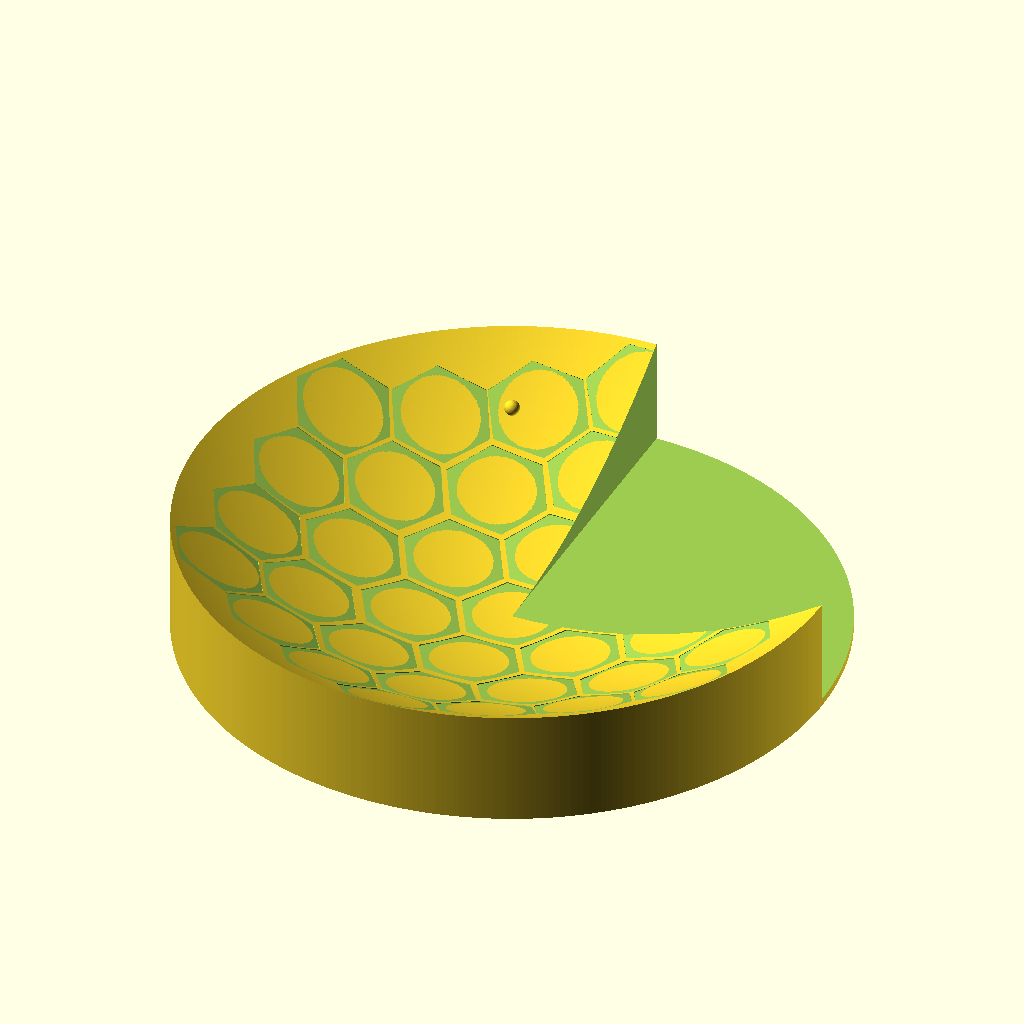
Cell 1: rendered with the file's own defaults.
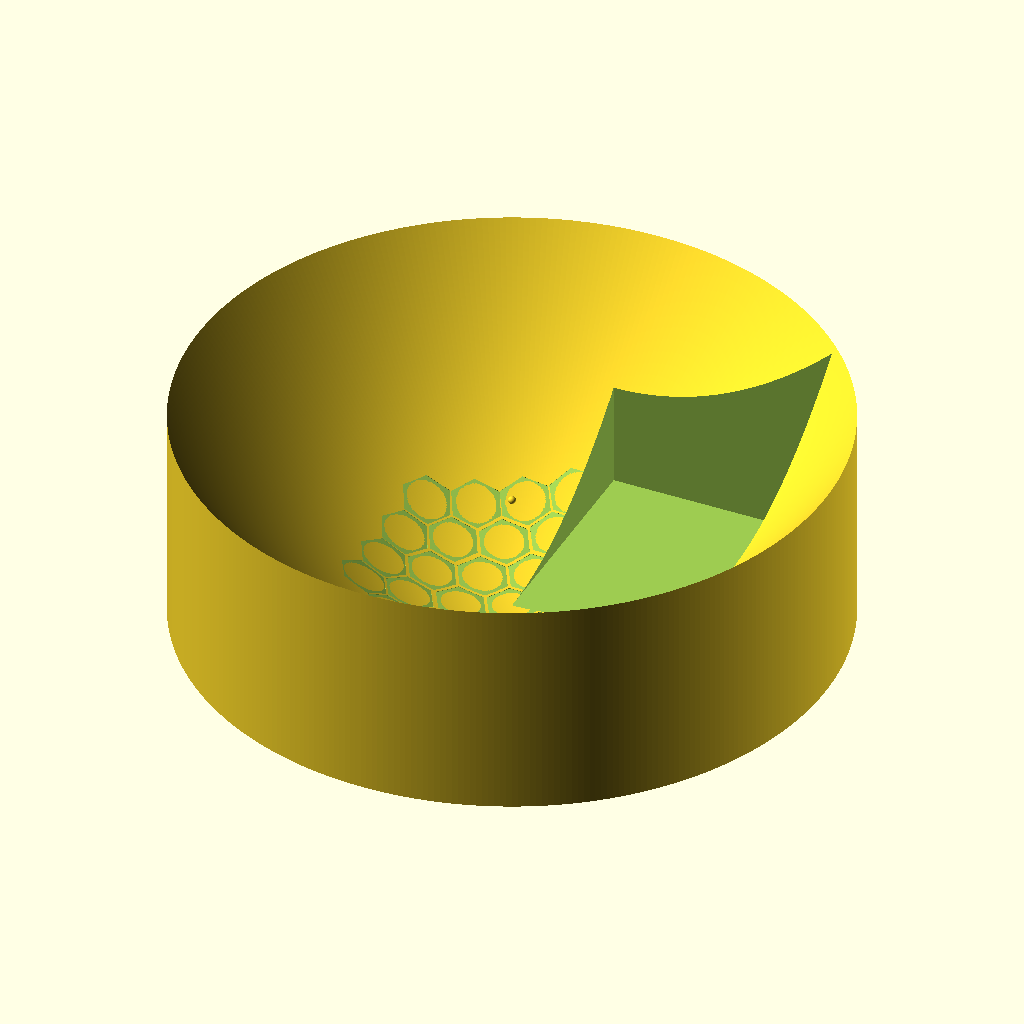
Cell 2: radius = 430 (everything else at default).
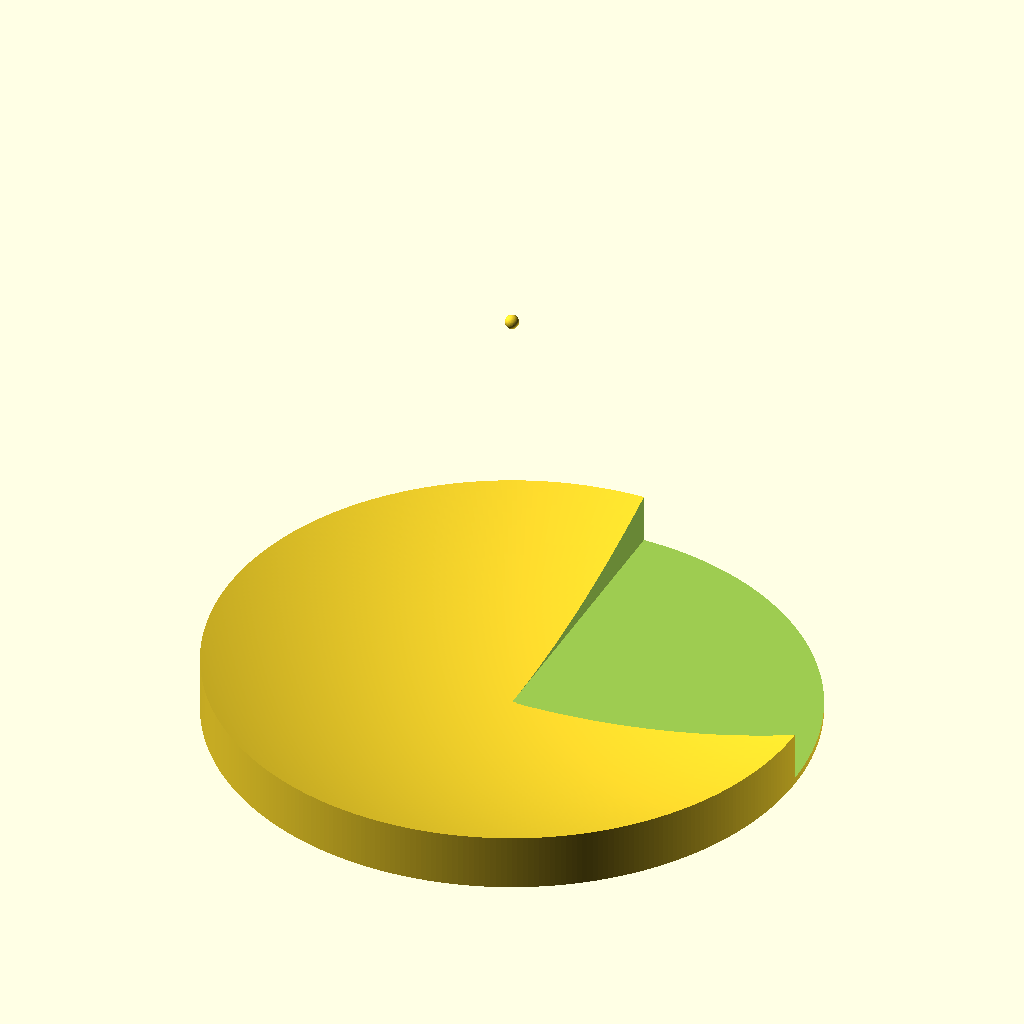
Cell 3 — focal set to 320, the other parameters unchanged.
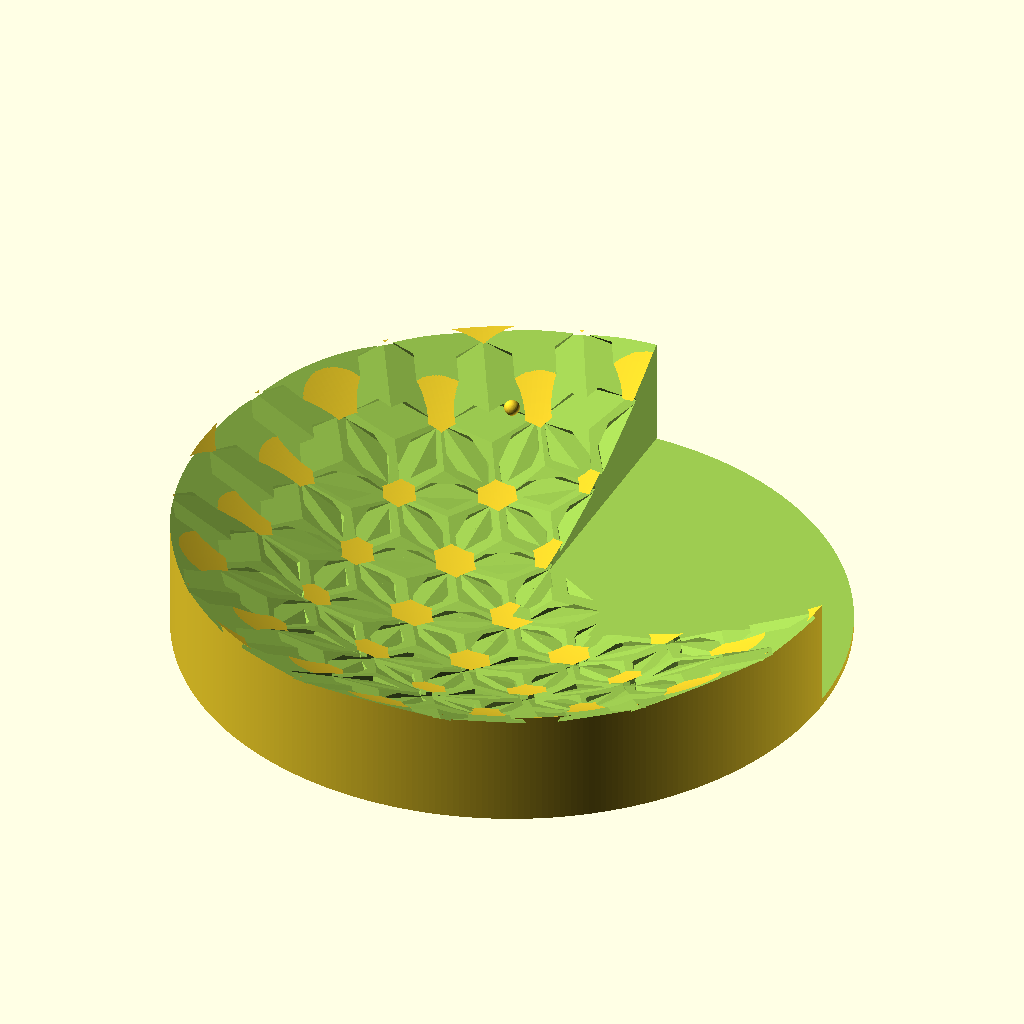
Cell 4 — size set to 140, the other parameters unchanged.
All cells are drawn from the same view direction (rotation 55°, 0°, 25°, orthographic, colour scheme Cornfield), but the view is re-fitted for each cell, so position and scale can differ between cells as well as the parameter.
Source of the model, parabolic.scad:
radius = 215;
focal = 160;
size = 70;
$fn=60;

a = 1 / (4 * focal);

curve = concat(
    [ for (x=[0:1:radius]) [x,a*x*x] ],
    [ [radius,-5], [0,-5] ]
);
    
echo(curve);

translate([0,0,focal]) sphere(d=10);
   
difference() {
rotate_extrude($fn=360) polygon(points=curve);


for (x_k0_rr=[
    [0,0,0],
    [64,30,0],
    [110,0,0],
    [128,30,0],
    [165,10.75,0],
    [165,-10.75,0],
    [185,30,0],
    //[250,0,0],
    //[266,16.5,0],
    //[266,-16.5,0],
]) {
    x = x_k0_rr[0];
    k0 = x_k0_rr[1];
    rr = x_k0_rr[2];
    for (k=[0:60:359]) {
        z = a*x*x;
        t = atan2(2*a*x,1);
        rotate([0,0,k+k0]) {
            translate([x,0,z+1])
            rotate([0,-t,0]) rotate([0,0,rr-k0])    
                cylinder(d=size,h=3, $fn=6);
            
        }
    }
}

cube(300);
}
Customizer parameters (derived from the source; name, type, default, range or options):
radius: number, default 215
focal: number, default 160
size: number, default 70
